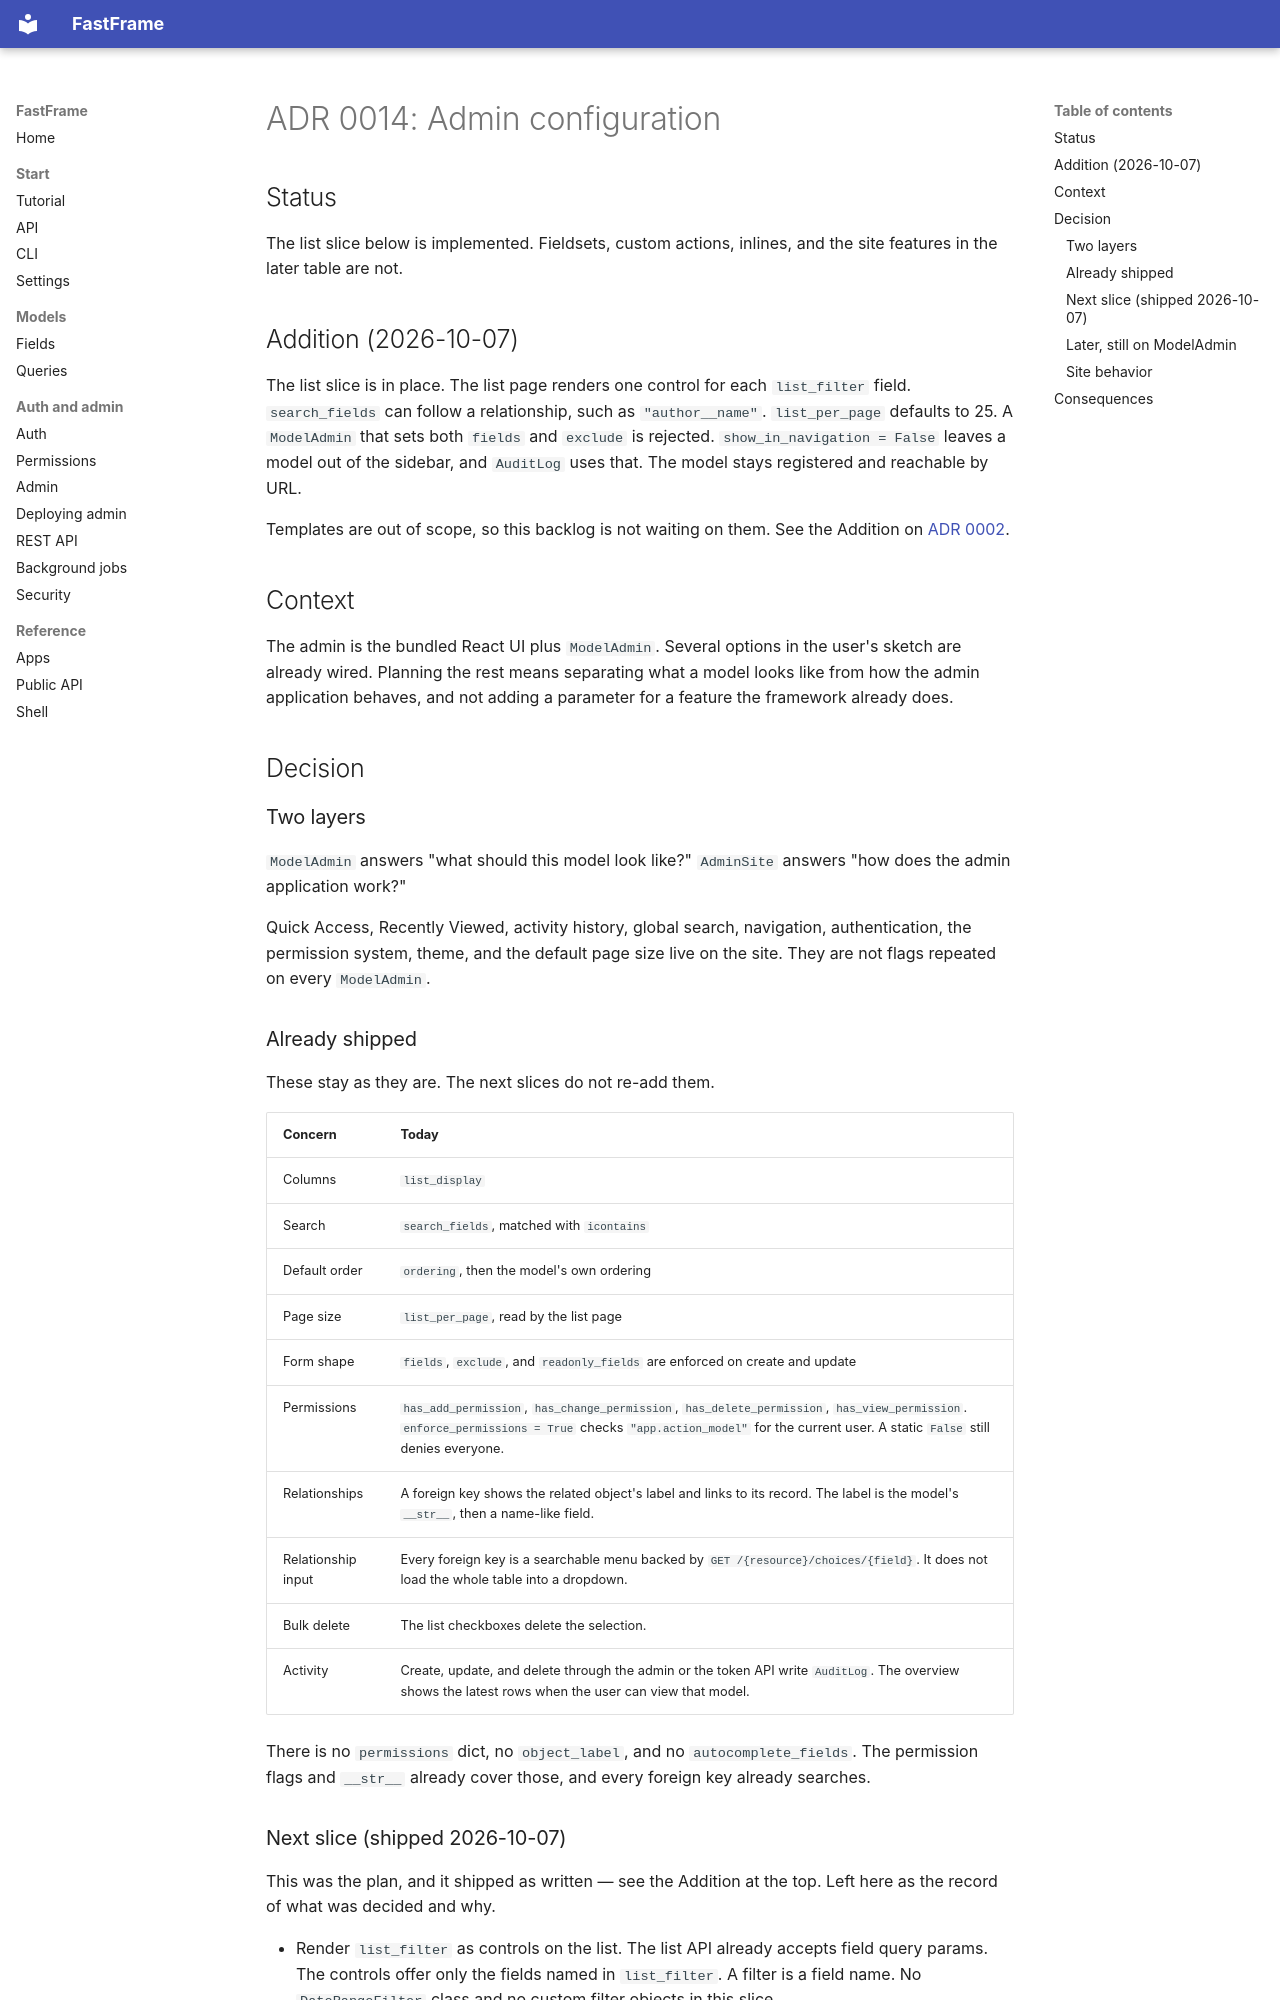

repository: 0xdps/fast-frame · page: adr/0014-admin-configuration/index.html · generator: mkdocs

# ADR 0014: Admin configuration

## Status

The list slice below is implemented. Fieldsets, custom actions, inlines, and the site features in the later table are not.

## Addition (2026-10-07)

The list slice is in place. The list page renders one control for each `list_filter` field. `search_fields` can follow a relationship, such as `"author__name"`. `list_per_page` defaults to 25. A `ModelAdmin` that sets both `fields` and `exclude` is rejected. `show_in_navigation = False` leaves a model out of the sidebar, and `AuditLog` uses that. The model stays registered and reachable by URL.

Templates are out of scope, so this backlog is not waiting on them. See the Addition on [ADR 0002](0002-fastapi-as-http-layer.md).

## Context

The admin is the bundled React UI plus `ModelAdmin`. Several options in the user's sketch are already wired. Planning the rest means separating what a model looks like from how the admin application behaves, and not adding a parameter for a feature the framework already does.

## Decision

### Two layers

`ModelAdmin` answers "what should this model look like?" `AdminSite` answers "how does the admin application work?"

Quick Access, Recently Viewed, activity history, global search, navigation, authentication, the permission system, theme, and the default page size live on the site. They are not flags repeated on every `ModelAdmin`.

### Already shipped

These stay as they are. The next slices do not re-add them.

| Concern | Today |
| --- | --- |
| Columns | `list_display` |
| Search | `search_fields`, matched with `icontains` |
| Default order | `ordering`, then the model's own ordering |
| Page size | `list_per_page`, read by the list page |
| Form shape | `fields`, `exclude`, and `readonly_fields` are enforced on create and update |
| Permissions | `has_add_permission`, `has_change_permission`, `has_delete_permission`, `has_view_permission`. `enforce_permissions = True` checks `"app.action_model"` for the current user. A static `False` still denies everyone. |
| Relationships | A foreign key shows the related object's label and links to its record. The label is the model's `__str__`, then a name-like field. |
| Relationship input | Every foreign key is a searchable menu backed by `GET /{resource}/choices/{field}`. It does not load the whole table into a dropdown. |
| Bulk delete | The list checkboxes delete the selection. |
| Activity | Create, update, and delete through the admin or the token API write `AuditLog`. The overview shows the latest rows when the user can view that model. |

There is no `permissions` dict, no `object_label`, and no `autocomplete_fields`. The permission flags and `__str__` already cover those, and every foreign key already searches.
